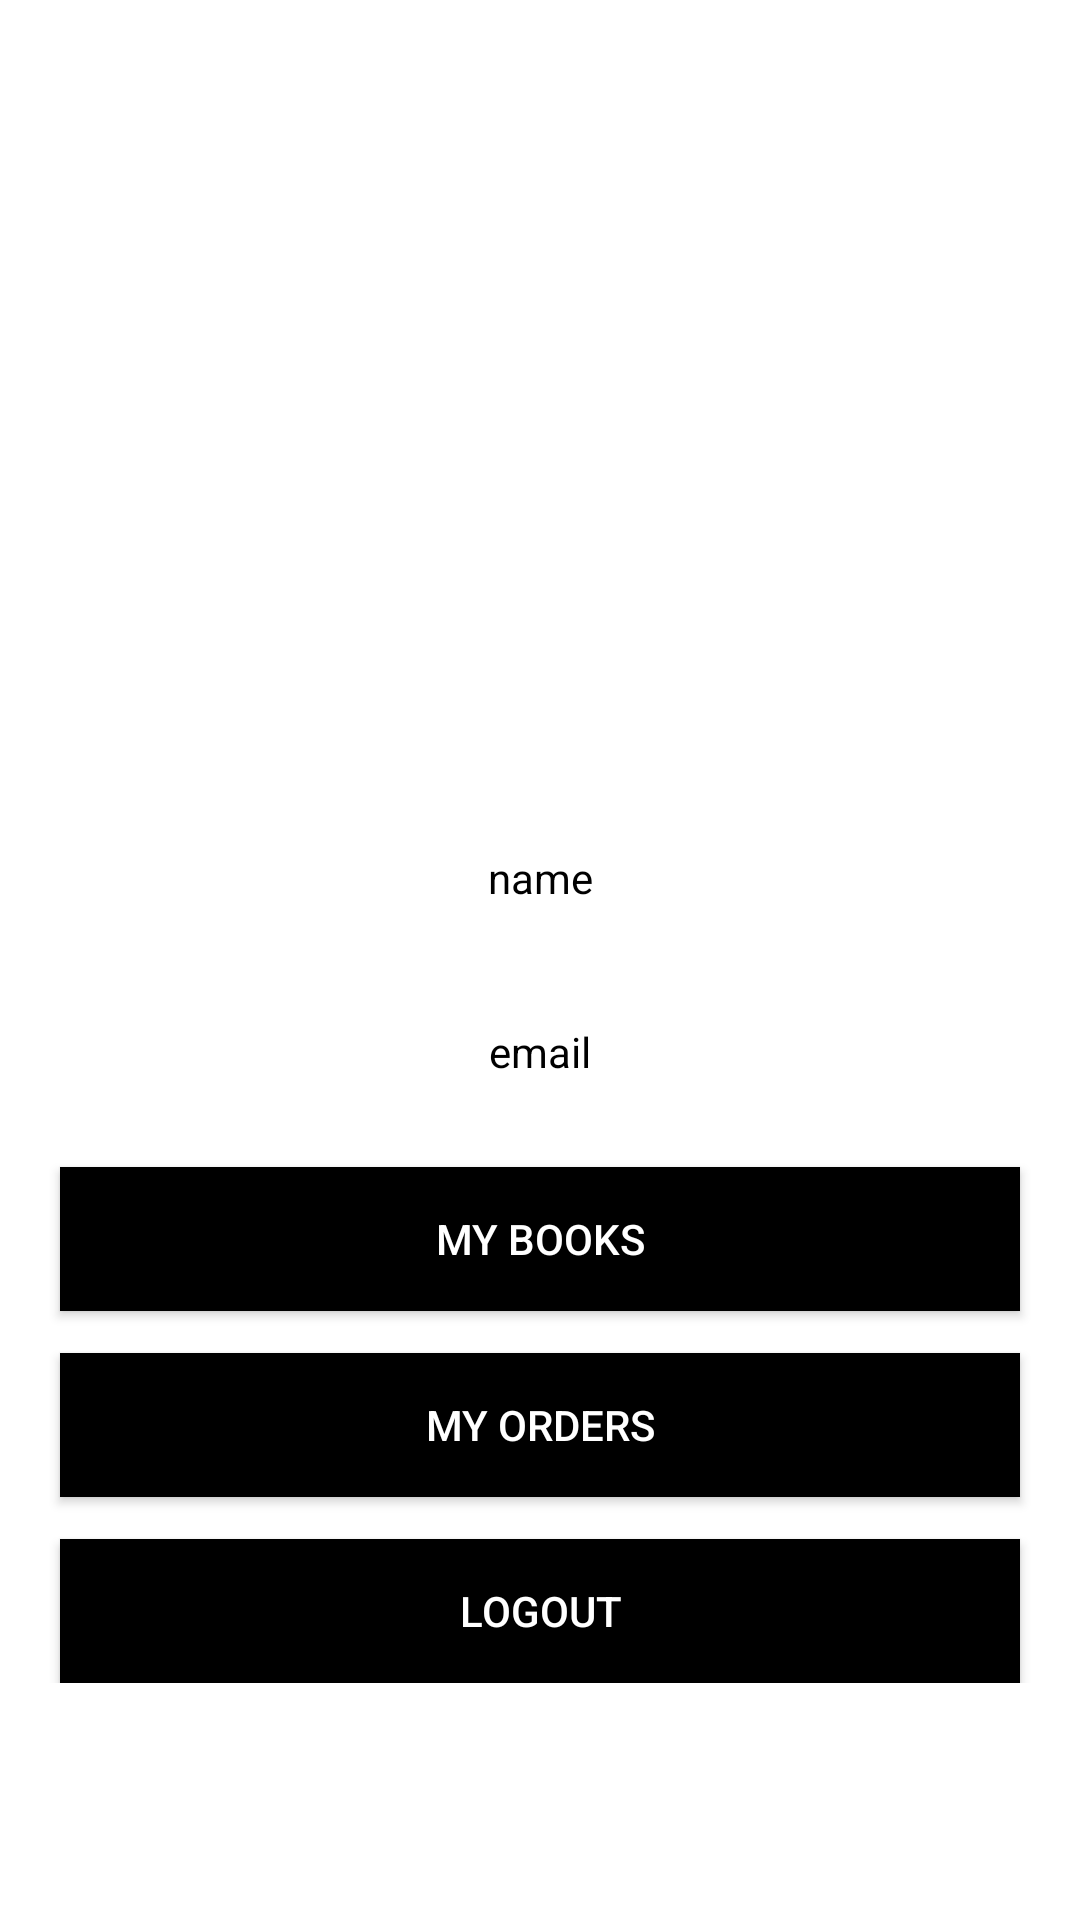

Android layout source for this screen:
<!-- AndroidManifest.xml: application theme Theme.Readnreturn -->
<!-- res/layout/activity_profile.xml -->
<?xml version="1.0" encoding="utf-8"?>
<androidx.constraintlayout.widget.ConstraintLayout xmlns:android="http://schemas.android.com/apk/res/android"
    xmlns:app="http://schemas.android.com/apk/res-auto"
    xmlns:tools="http://schemas.android.com/tools"
    android:layout_width="match_parent"
    android:background="@color/white"
    android:layout_height="match_parent"
    tools:context=".profile">

    <LinearLayout
        android:layout_width="match_parent"
        android:layout_height="wrap_content"
        android:background="@color/white"
        android:orientation="vertical"
        app:layout_constraintBottom_toBottomOf="parent"
        app:layout_constraintEnd_toEndOf="parent"
        app:layout_constraintStart_toStartOf="parent"
        app:layout_constraintTop_toTopOf="parent">

        <ImageView
            android:layout_width="match_parent"
            android:layout_height="180dp"
            android:contentDescription="@string/todod"
            app:srcCompat="@drawable/baseline_person_24" />

        <Space
            android:layout_width="match_parent"
            android:layout_height="14dp" />

        <TextView
            android:id="@+id/nameView"
            android:layout_width="match_parent"
            android:layout_height="wrap_content"
            android:layout_marginLeft="60dp"
            android:layout_marginRight="60dp"
            android:padding="10dp"
            android:text="@string/nameView"
            android:textAlignment="center"
            android:textColor="@color/black" />

        <Space
            android:layout_width="match_parent"
            android:layout_height="14dp" />

        <TextView
            android:id="@+id/emailView"
            android:layout_width="match_parent"
            android:layout_height="wrap_content"
            android:layout_marginLeft="60dp"
            android:layout_marginRight="60dp"
            android:padding="15dp"
            android:text="@string/emailView"
            android:textAlignment="center"
            android:textColor="@color/black" />

        <Space
            android:layout_width="match_parent"
            android:layout_height="14dp" />

        <Button
            android:id="@+id/button6"
            android:text="My Books"
            android:layout_width="320dp"
            android:layout_height="48dp"
            android:layout_gravity="center_horizontal"
            android:background="@color/black"
            android:backgroundTint="@color/black"
            android:gravity="center"
            android:textColor="@color/white" />

        <Space
            android:layout_width="match_parent"
            android:layout_height="14dp" />

        <Button
            android:id="@+id/button7"
            android:text="My Orders"
            android:layout_width="320dp"
            android:layout_height="48dp"
            android:layout_gravity="center_horizontal"
            android:background="@color/black"
            android:backgroundTint="@color/black"
            android:gravity="center"
            android:textColor="@color/white" />

        <Space
            android:layout_width="match_parent"
            android:layout_height="14dp" />

        <Button
            android:id="@+id/button8"
            android:text="Logout"
            android:layout_width="320dp"
            android:layout_height="48dp"
            android:layout_gravity="center_horizontal"
            android:background="@color/black"
            android:backgroundTint="@color/black"
            android:gravity="center"
            android:textColor="@color/white" />

    </LinearLayout>
</androidx.constraintlayout.widget.ConstraintLayout>
<!-- resources referenced by this layout -->
<resources>
  <string name="emailView">email</string>
  <string name="nameView">name</string>
  <string name="todod">TODO</string>
  <style name="Theme.Readnreturn" parent="Base.Theme.Readnreturn" />
  <style name="Base.Theme.Readnreturn" parent="Theme.Material3.DayNight.NoActionBar">
          
          
      </style>
  <!-- not gathered from this repository: default colours our renderer supplied (Android Studio template values) -->
  <color name="black">#FF000000</color>
  <color name="white">#FFFFFFFF</color>
</resources>
